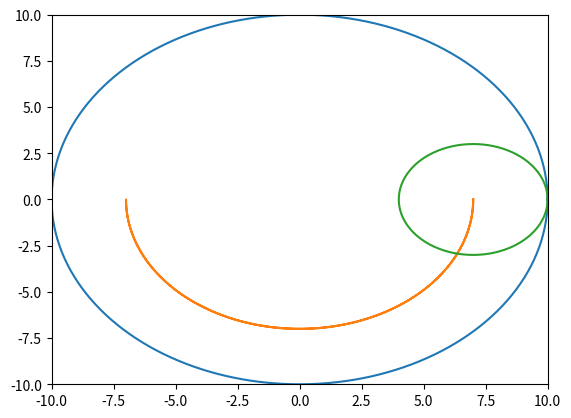

Write Python code to recreate this figure.
import numpy as np
import matplotlib.pyplot as plt
import matplotlib.animation as animation
R = 10
r = 3
x0 = 0
#t = 0


theta = np.linspace( 0 , 2 * np.pi , 360 )
fhi1 = np.linspace( np.pi/2 , 3*np.pi/2, 180 )

fhi2 = np.linspace( 3*np.pi/2 , np.pi/2, 180 )

fhi = []
fhi.extend(fhi1[x0:])
fhi.extend(fhi2[:len(fhi2)-x0])



A = R * np.cos( theta )
B = R * np.sin( theta )

Xc = (R - r)*np.sin(fhi) 
Yc = (R - r)*np.cos(fhi) 

a0 = r * np.cos( theta ) + Xc[0]
b0 = r * np.sin( theta ) + Yc[0]


fig, ax = plt.subplots(1)
ax.set_xlim([-R, R])
ax.set_ylim([-R, R])
ax.plot( A, B )
ax.plot( Xc, Yc )
line, = ax.plot(a0, b0)

def animate(i):
    line.set_xdata(r * np.cos( theta ) + Xc[i])
    line.set_ydata(r * np.sin( theta ) + Yc[i])  # update the data.
    return line,

ani = animation.FuncAnimation(
    fig, animate, interval=10, blit=True, save_count=len(fhi), repeat=True)
#ani.save('D:\\scatter.gif', writer='imagemagick', fps=30)
plt.show()


